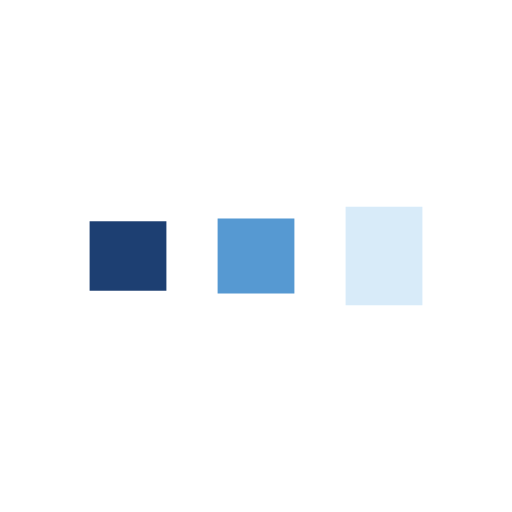
t = 0.00 s
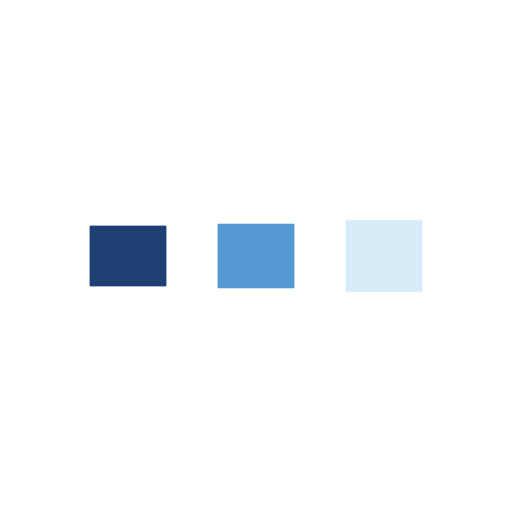
t = 0.20 s
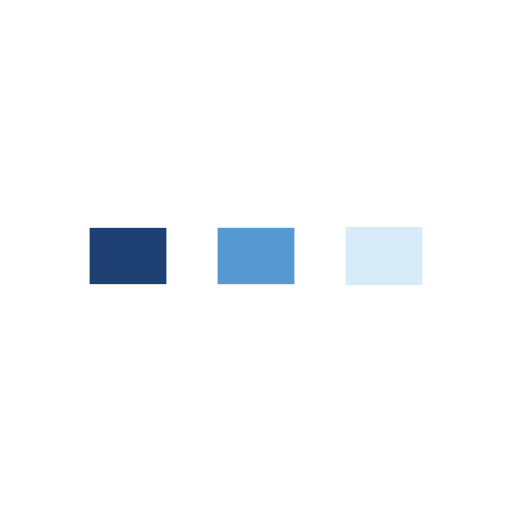
t = 0.60 s
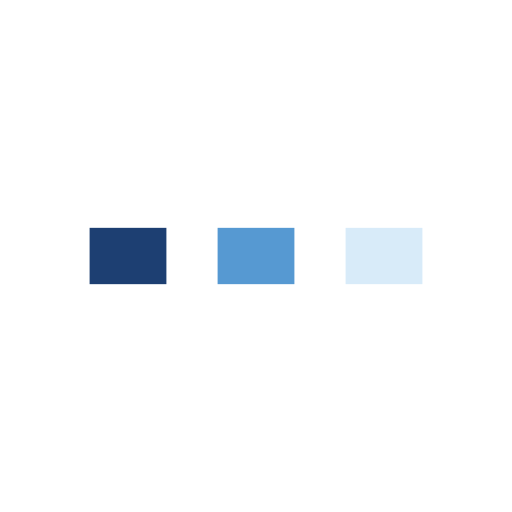
t = 0.79 s
t = 0.99 s: frame unchanged from t = 0.79 s, image omitted
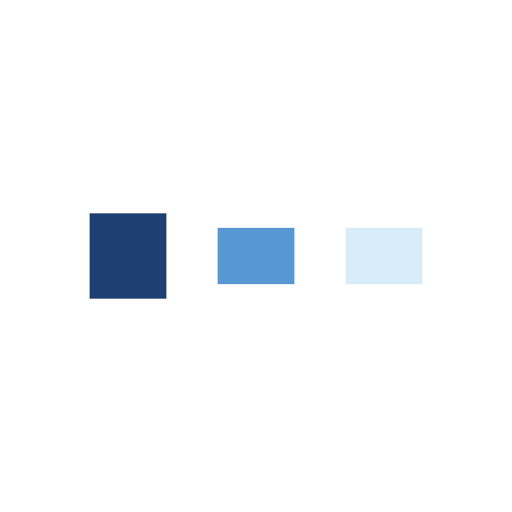
t = 1.39 s

The animated SVG that drew these frames (rendered in a browser with its animation timeline set to each time). Animation: 6 SMIL elements (animate=6); one cycle of 1.59 s, repeats indefinitely.

<?xml version="1.0" encoding="utf-8"?>
<svg xmlns="http://www.w3.org/2000/svg" xmlns:xlink="http://www.w3.org/1999/xlink" style="margin: auto; background: none; display: block; shape-rendering: auto;" width="150px" height="150px" viewBox="0 0 100 100" preserveAspectRatio="xMidYMid">
<rect x="17.5" y="44.5" width="15" height="11" fill="#1d3f72">
  <animate attributeName="y" repeatCount="indefinite" dur="1.5873015873015872s" calcMode="spline" keyTimes="0;0.5;1" values="39;44.5;44.5" keySplines="0 0.5 0.5 1;0 0.5 0.5 1" begin="-0.3174603174603175s"></animate>
  <animate attributeName="height" repeatCount="indefinite" dur="1.5873015873015872s" calcMode="spline" keyTimes="0;0.5;1" values="22;11;11" keySplines="0 0.5 0.5 1;0 0.5 0.5 1" begin="-0.3174603174603175s"></animate>
</rect>
<rect x="42.5" y="44.5" width="15" height="11" fill="#5699d2">
  <animate attributeName="y" repeatCount="indefinite" dur="1.5873015873015872s" calcMode="spline" keyTimes="0;0.5;1" values="40.375;44.5;44.5" keySplines="0 0.5 0.5 1;0 0.5 0.5 1" begin="-0.15873015873015875s"></animate>
  <animate attributeName="height" repeatCount="indefinite" dur="1.5873015873015872s" calcMode="spline" keyTimes="0;0.5;1" values="19.25;11;11" keySplines="0 0.5 0.5 1;0 0.5 0.5 1" begin="-0.15873015873015875s"></animate>
</rect>
<rect x="67.5" y="44.5" width="15" height="11" fill="#d8ebf9">
  <animate attributeName="y" repeatCount="indefinite" dur="1.5873015873015872s" calcMode="spline" keyTimes="0;0.5;1" values="40.375;44.5;44.5" keySplines="0 0.5 0.5 1;0 0.5 0.5 1"></animate>
  <animate attributeName="height" repeatCount="indefinite" dur="1.5873015873015872s" calcMode="spline" keyTimes="0;0.5;1" values="19.25;11;11" keySplines="0 0.5 0.5 1;0 0.5 0.5 1"></animate>
</rect>
<!-- [ldio] generated by https://loading.io/ --></svg>